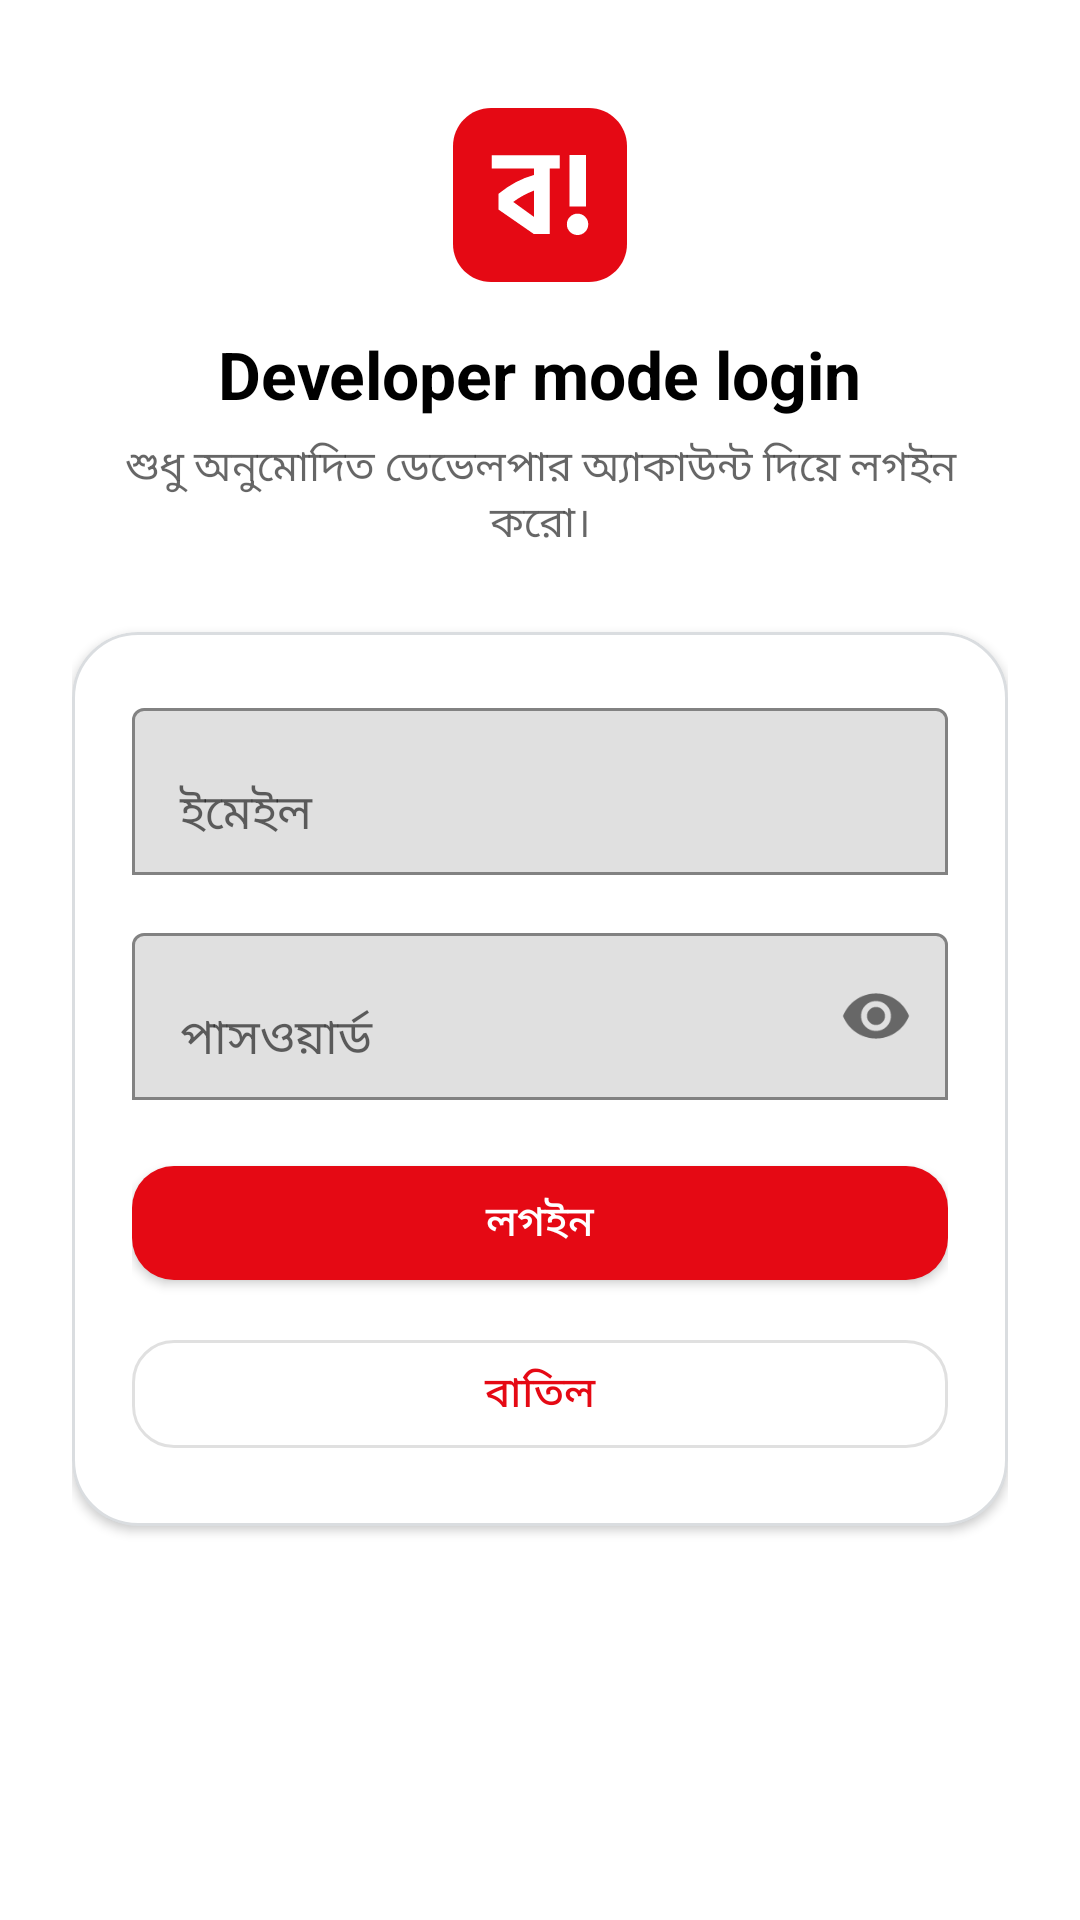

Layout XML and referenced resources for this Android screen:
<!-- AndroidManifest.xml: activity theme Theme.PorteBo -->
<!-- res/layout/activity_dev_mode.xml -->
<?xml version="1.0" encoding="utf-8"?>
<ScrollView xmlns:android="http://schemas.android.com/apk/res/android"
    xmlns:app="http://schemas.android.com/apk/res-auto"
    android:layout_width="match_parent"
    android:layout_height="match_parent"
    android:background="?attr/colorSurface"
    android:fillViewport="true">

    <LinearLayout
        android:layout_width="match_parent"
        android:layout_height="wrap_content"
        android:gravity="center_horizontal"
        android:orientation="vertical"
        android:paddingLeft="24dp"
        android:paddingTop="36dp"
        android:paddingRight="24dp"
        android:paddingBottom="28dp">

        <ImageView
            android:layout_width="58dp"
            android:layout_height="58dp"
            android:contentDescription="পড়তে ব! লোগো"
            android:src="@drawable/ic_logo_porte" />

        <TextView
            android:layout_width="wrap_content"
            android:layout_height="wrap_content"
            android:layout_marginTop="16dp"
            android:text="Developer mode login"
            android:textColor="?attr/colorOnSurface"
            android:textSize="22sp"
            android:textStyle="bold" />

        <TextView
            android:layout_width="match_parent"
            android:layout_height="wrap_content"
            android:layout_marginTop="6dp"
            android:gravity="center"
            android:text="শুধু অনুমোদিত ডেভেলপার অ্যাকাউন্ট দিয়ে লগইন করো।"
            android:textColor="?android:attr/textColorSecondary"
            android:textSize="14sp" />

        <com.google.android.material.card.MaterialCardView
            android:layout_width="match_parent"
            android:layout_height="wrap_content"
            android:layout_marginTop="26dp"
            app:cardBackgroundColor="?attr/colorSurface"
            app:cardCornerRadius="22dp"
            app:cardElevation="2dp"
            app:strokeColor="@color/border_subtle"
            app:strokeWidth="1dp">

            <LinearLayout
                android:layout_width="match_parent"
                android:layout_height="wrap_content"
                android:orientation="vertical"
                android:padding="20dp">

                <com.google.android.material.textfield.TextInputLayout
                    android:id="@+id/tilDevEmail"
                    android:layout_width="match_parent"
                    android:layout_height="wrap_content"
                    android:hint="ইমেইল"
                    app:boxBackgroundMode="outline">

                    <com.google.android.material.textfield.TextInputEditText
                        android:id="@+id/etDevEmail"
                        android:layout_width="match_parent"
                        android:layout_height="wrap_content"
                        android:autofillHints="emailAddress"
                        android:imeOptions="actionNext"
                        android:inputType="textEmailAddress"
                        android:singleLine="true" />
                </com.google.android.material.textfield.TextInputLayout>

                <com.google.android.material.textfield.TextInputLayout
                    android:id="@+id/tilDevPassword"
                    android:layout_width="match_parent"
                    android:layout_height="wrap_content"
                    android:layout_marginTop="14dp"
                    android:hint="পাসওয়ার্ড"
                    app:boxBackgroundMode="outline"
                    app:endIconMode="password_toggle">

                    <com.google.android.material.textfield.TextInputEditText
                        android:id="@+id/etDevPassword"
                        android:layout_width="match_parent"
                        android:layout_height="wrap_content"
                        android:autofillHints="password"
                        android:imeOptions="actionDone"
                        android:inputType="textPassword"
                        android:singleLine="true" />
                </com.google.android.material.textfield.TextInputLayout>

                <TextView
                    android:id="@+id/tvDevLoginError"
                    android:layout_width="match_parent"
                    android:layout_height="wrap_content"
                    android:layout_marginTop="10dp"
                    android:textColor="@color/tier_blacklist"
                    android:textSize="13sp"
                    android:visibility="gone" />

                <ProgressBar
                    android:id="@+id/progressDevLogin"
                    style="?android:attr/progressBarStyleSmall"
                    android:layout_width="32dp"
                    android:layout_height="32dp"
                    android:layout_gravity="center"
                    android:layout_marginTop="14dp"
                    android:indeterminateTint="?attr/colorPrimary"
                    android:visibility="gone" />

                <com.google.android.material.button.MaterialButton
                    android:id="@+id/btnDevLogin"
                    android:layout_width="match_parent"
                    android:layout_height="50dp"
                    android:layout_marginTop="16dp"
                    android:text="লগইন"
                    android:textAllCaps="false"
                    app:cornerRadius="14dp" />

                <com.google.android.material.button.MaterialButton
                    android:id="@+id/btnDevCancel"
                    style="@style/Widget.MaterialComponents.Button.OutlinedButton"
                    android:layout_width="match_parent"
                    android:layout_height="48dp"
                    android:layout_marginTop="8dp"
                    android:text="বাতিল"
                    android:textAllCaps="false"
                    app:cornerRadius="14dp" />
            </LinearLayout>
        </com.google.android.material.card.MaterialCardView>
    </LinearLayout>
</ScrollView>
<!-- resources referenced by this layout -->
<resources>
  <color name="border_subtle">#33475566</color>
  <color name="tier_blacklist">#EF4444</color>
  <!-- drawable ic_logo_porte (drawable) -->
  <?xml version="1.0" encoding="utf-8"?>
  <vector xmlns:android="http://schemas.android.com/apk/res/android"
      android:width="48dp"
      android:height="48dp"
      android:viewportWidth="48"
      android:viewportHeight="48">
      <path
          android:fillColor="#E50914"
          android:pathData="M10.5,0h27c5.8,0 10.5,4.7 10.5,10.5v27c0,5.8 -4.7,10.5 -10.5,10.5h-27C4.7,48 0,43.3 0,37.5v-27C0,4.7 4.7,0 10.5,0z" />
      <path
          android:fillColor="#FFFFFF"
          android:pathData="M29.47 16.68H26.72V34.78H22.35V34.75L22.32 34.78L12.54 28.01V23.68Q17.23 19.86 22.35 18.46V16.68H10.69V13.06H29.47ZM22.35 30.05V22.77Q19.01 24.1 16.62 25.91Z M36.66 27.14H32.16V12.96H36.66ZM36.45 30.01Q37.31 30.86 37.31 32.09Q37.31 33.32 36.45 34.18Q35.59 35.04 34.36 35.04Q33.13 35.04 32.27 34.18Q31.41 33.32 31.41 32.09Q31.41 30.86 32.27 30.01Q33.13 29.15 34.36 29.15Q35.59 29.15 36.45 30.01Z" />
  </vector>
  <style name="Theme.PorteBo" parent="Theme.MaterialComponents.DayNight.NoActionBar">
          <item name="colorPrimary">@color/primary_red</item>
          <item name="colorPrimaryVariant">@color/primary_red_dark</item>
          <item name="colorOnPrimary">#FFFFFF</item>
          <item name="android:statusBarColor">@color/bg_app</item>
          <item name="android:windowLightStatusBar">true</item>
          <item name="android:navigationBarColor">@color/bg_app</item>
          <item name="materialCardViewStyle">@style/Widget.PorteBo.CardView</item>
          <item name="materialButtonStyle">@style/Widget.PorteBo.Button</item>
      </style>
  <color name="primary_red">#E50914</color>
  <color name="primary_red_dark">#B80710</color>
  <color name="bg_app">#F8FAFC</color>
  <style name="Widget.PorteBo.CardView" parent="Widget.MaterialComponents.CardView">
          <item name="cardCornerRadius">20dp</item>
          <item name="cardElevation">2dp</item>
          <item name="strokeColor">@color/border_card</item>
          <item name="strokeWidth">1dp</item>
      </style>
  <style name="Widget.PorteBo.Button" parent="Widget.MaterialComponents.Button">
          <item name="cornerRadius">14dp</item>
      </style>
  <color name="border_card">#E2E8F0</color>
</resources>
